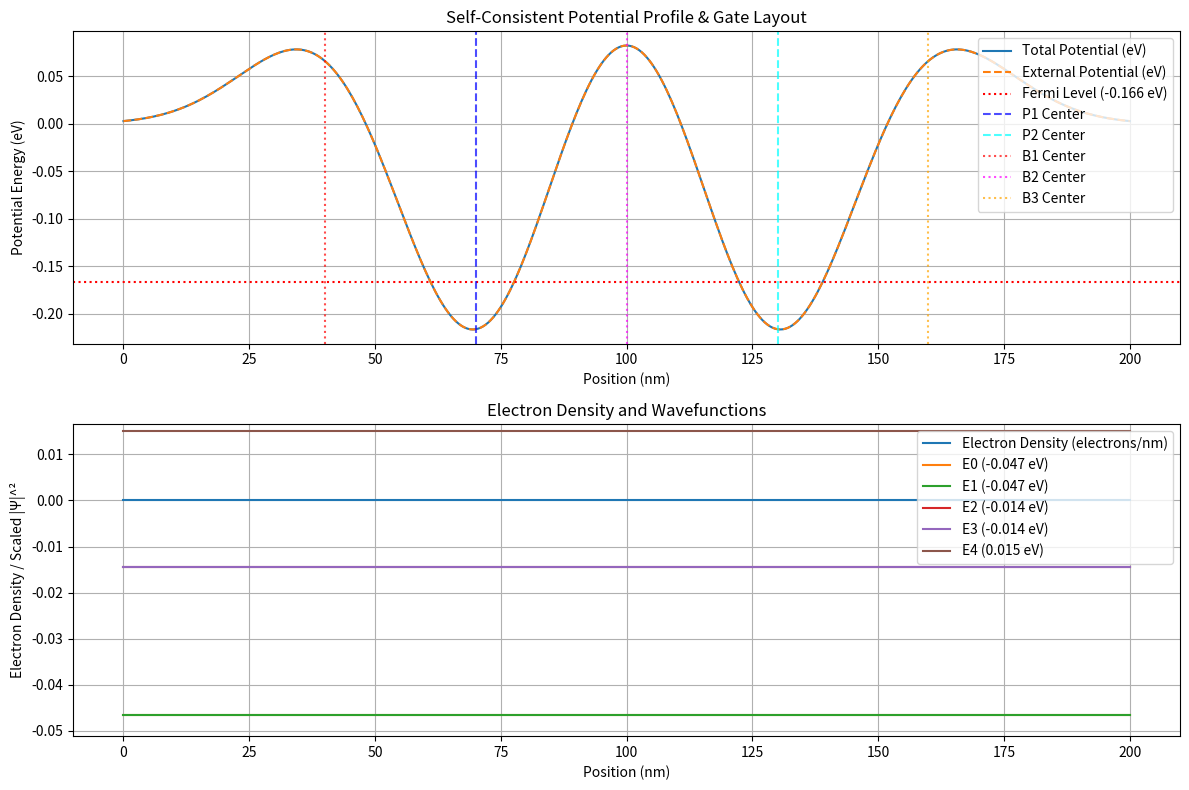

This figure's Python source:
#!/usr/bin/env python
# -*- coding: utf-8 -*-

"""
1D Schrödinger-Poisson simulator for a semiconductor quantum dot device.
"""

import numpy as np
import scipy.constants as const
import scipy.sparse as sp
import scipy.sparse.linalg as spla
import matplotlib.pyplot as plt

# --- Physical Constants ---
hbar = const.hbar
m_e = const.m_e
e = const.e
epsilon_0 = const.epsilon_0

# --- Material Parameters (e.g., GaAs) ---
m_eff = 0.067 * m_e  # Effective mass
eps_r = 12.9         # Relative permittivity
epsilon = eps_r * epsilon_0

# --- Simulation Grid ---
L = 200e-9  # Length of the simulation domain (m)
N = 401     # Number of grid points (odd number for centered features)
x = np.linspace(0, L, N)
dx = x[1] - x[0]

# --- Device Parameters ---
# Example: A simple potential well defined by gate voltages
# These would define regions where voltages are applied
# For now, let's define a simple external potential function
def get_external_potential(x, voltages):
    """
    Calculates the external potential profile for a double dot device
    based on gate voltages applied to plungers and barriers.
    Uses Gaussian profiles for each gate's influence.
    """
    potential = np.zeros_like(x)

    # Define gate parameters (centers and widths in meters)
    # Adjust these based on desired dot separation and size
    gate_std_dev = 15e-9 # Standard deviation for all gates
    p1_center = L * 0.35
    p2_center = L * 0.65
    b1_center = L * 0.20 # Left barrier
    b2_center = L * 0.50 # Center barrier
    b3_center = L * 0.80 # Right barrier

    # Helper function for Gaussian potential shape
    # Amplitude is voltage * e (energy), sign depends on gate type
    def gaussian_potential(center, std_dev, amplitude):
        return amplitude * np.exp(-(x - center)**2 / (2 * std_dev**2))

    # Add potential contributions from each gate based on applied voltages
    # Plunger voltages (typically negative) lower the potential energy
    potential += gaussian_potential(p1_center, gate_std_dev, voltages.get('P1', 0.0) * e)
    potential += gaussian_potential(p2_center, gate_std_dev, voltages.get('P2', 0.0) * e)

    # Barrier voltages (typically positive) raise the potential energy
    # Note: Here we assume positive voltage values map to positive potential energy barriers
    potential += gaussian_potential(b1_center, gate_std_dev, voltages.get('B1', 0.0) * e)
    potential += gaussian_potential(b2_center, gate_std_dev, voltages.get('B2', 0.0) * e)
    potential += gaussian_potential(b3_center, gate_std_dev, voltages.get('B3', 0.0) * e)

    # Optional: Add a constant background potential offset if needed
    # potential += background_offset * e

    return potential

# --- Schrödinger Solver ---
def solve_schrodinger(potential):
    """
    Solves the 1D time-independent Schrödinger equation for the given potential.
    Returns eigenvalues (energies) and eigenvectors (wavefunctions).
    """
    # Hamiltonian matrix: H = -hbar^2/(2*m_eff) * d^2/dx^2 + V(x)
    diag = hbar**2 / (m_eff * dx**2) + potential
    offdiag = -hbar**2 / (2 * m_eff * dx**2) * np.ones(N - 1)
    # Using sparse matrix for efficiency, especially for larger N
    H = sp.diags([offdiag, diag, offdiag], [-1, 0, 1], shape=(N, N), format='csc')

    # Find the lowest few eigenvalues and eigenvectors
    # k: number of eigenstates to find
    # sigma: find eigenvalues near this value (e.g., near the potential minimum)
    # which='LM': find eigenvalues with the largest magnitude (use sigma for specific range)
    # Using shift-invert mode (sigma) is generally better for finding lowest states
    try:
        # Find eigenvalues near the minimum of the potential
        num_eigenstates = 10 # Number of eigenstates to compute
        # Use sparse solver spla.eigsh for Hermitian matrices
        # Using which='SM' (Smallest Magnitude) without sigma can be more robust
        eigenvalues, eigenvectors = spla.eigsh(H, k=num_eigenstates, which='SM')
        # eigsh returns sorted eigenvalues
    except Exception as e:
        print(f"Eigenvalue solver failed: {e}")
        # Fallback or error handling needed
        # For now, return empty arrays
        return np.array([]), np.empty((N, 0))

    # Normalize eigenvectors
    for i in range(eigenvectors.shape[1]):
        eigenvectors[:, i] /= np.sqrt(np.sum(np.abs(eigenvectors[:, i])**2) * dx)

    return eigenvalues, eigenvectors # Eigenvalues in J, eigenvectors are dimensionless

# --- Charge Density Calculation ---
def calculate_charge_density(eigenvalues, eigenvectors, fermi_level):
    """
    Calculates the 1D electron charge density.
    Assumes zero temperature (Fermi-Dirac distribution is a step function).
    """
    density = np.zeros(N)
    # Factor of 2 for spin degeneracy
    for i in range(len(eigenvalues)):
        if eigenvalues[i] < fermi_level:
            density += 2 * np.abs(eigenvectors[:, i])**2
        else:
            break # Eigenvalues are sorted

    # Charge density (negative for electrons)
    charge_density = -e * density # Coulombs per meter (C/m)
    return charge_density

# --- Poisson Solver ---
def solve_poisson(charge_density):
    """
    Solves the 1D Poisson equation: d^2(phi)/dx^2 = -rho / epsilon
    Returns the electrostatic potential phi.
    Uses finite differences and assumes Dirichlet boundary conditions (phi=0 at ends).
    """
    # Discretized Poisson equation: (phi_{i+1} - 2*phi_i + phi_{i-1}) / dx^2 = -rho_i / epsilon
    # This forms a linear system A * phi = b
    # A is a tridiagonal matrix: [1, -2, 1] / dx^2
    diag = -2 / dx**2 * np.ones(N)
    offdiag = 1 / dx**2 * np.ones(N - 1)
    A = sp.diags([offdiag, diag, offdiag], [-1, 0, 1], format='csc')

    # Right-hand side vector b = -rho / epsilon
    b = -charge_density / epsilon

    # Apply boundary conditions (phi[0] = 0, phi[N-1] = 0)
    # Modify A and b to enforce boundary conditions
    # For Dirichlet phi=0:
    # Row 0: Set A[0,0]=1, A[0,1]=0, b[0]=0
    # Row N-1: Set A[N-1,N-1]=1, A[N-1,N-2]=0, b[N-1]=0
    # A more robust way using sparse matrices:
    A = A.tolil() # Convert to LIL format for easier modification
    A[0, 0] = 1.0
    A[0, 1] = 0.0
    A[N - 1, N - 1] = 1.0
    A[N - 1, N - 2] = 0.0
    b[0] = 0.0
    b[N - 1] = 0.0
    A = A.tocsc() # Convert back to CSC format for efficient solving

    # Solve the linear system A * phi = b
    try:
        phi = spla.spsolve(A, b)
    except spla.MatrixRankWarning:
        print("Warning: Matrix is singular or near-singular. Using least squares.")
        phi, info = spla.lgmres(A, b) # Example iterative solver
        if info != 0:
            print(f"Poisson solver did not converge (info={info}).")
            # Fallback: Use pseudo-inverse or handle error
            phi = np.zeros_like(charge_density) # Return zero potential as fallback

    return phi # Electrostatic potential in Volts

# --- Self-Consistent Iteration ---
def self_consistent_solver(voltages, fermi_level, max_iter=100, tol=1e-6, mixing=0.1):
    """
    Performs the self-consistent Schrödinger-Poisson calculation.
    """
    print("Starting self-consistent calculation...")

    # Initial guess: no charge, potential is just the external potential
    charge_density = np.zeros(N)
    electrostatic_potential_V = np.zeros(N) # Potential in Volts

    external_potential_J = get_external_potential(x, voltages) # Potential in Joules

    for i in range(max_iter):
        print(f"Iteration {i+1}/{max_iter}")

        # 1. Calculate total potential energy V = V_ext + (-e * phi)
        total_potential_J = external_potential_J - e * electrostatic_potential_V

        # 2. Solve Schrödinger equation
        eigenvalues, eigenvectors = solve_schrodinger(total_potential_J)
        if not eigenvalues.size:
            print("Error in Schrödinger solver. Aborting.")
            return None, None, None, None # Indicate failure

        # 3. Calculate charge density
        new_charge_density = calculate_charge_density(eigenvalues, eigenvectors, fermi_level)

        # 4. Solve Poisson equation
        new_electrostatic_potential_V = solve_poisson(new_charge_density)

        # 5. Check for convergence
        # Convergence check based on the change in potential
        potential_diff = np.linalg.norm(new_electrostatic_potential_V - electrostatic_potential_V) * dx
        print(f"  Potential difference norm: {potential_diff:.3e}")
        if potential_diff < tol:
            print(f"Converged after {i+1} iterations.")
            electrostatic_potential_V = new_electrostatic_potential_V
            charge_density = new_charge_density
            break

        # 6. Mix new and old potential/density for stability
        # Simple linear mixing: potential = old_potential + mixing * (new_potential - old_potential)
        electrostatic_potential_V = electrostatic_potential_V + mixing * (new_electrostatic_potential_V - electrostatic_potential_V)
        # Alternatively, mix charge density:
        # charge_density = charge_density + mixing * (new_charge_density - charge_density)

        # Update charge density for the next Poisson solve if mixing potential
        # If mixing density, update potential based on mixed density
        charge_density = calculate_charge_density(eigenvalues, eigenvectors, fermi_level) # Recalculate based on current states
                                                                                        # This might need refinement depending on mixing strategy

    else: # Loop finished without break
        print(f"Warning: Did not converge after {max_iter} iterations.")

    # Final results
    final_total_potential_J = external_potential_J - e * electrostatic_potential_V
    final_eigenvalues, final_eigenvectors = solve_schrodinger(final_total_potential_J)
    final_charge_density = calculate_charge_density(final_eigenvalues, final_eigenvectors, fermi_level)

    return final_total_potential_J, final_charge_density, final_eigenvalues, final_eigenvectors


# --- Main Execution ---
if __name__ == "__main__":
    # Define applied voltages for the double dot device (Volts)
    # Adjust these values to shape the double well potential
    applied_voltages = {
        'P1': -0.25,  # Plunger 1 voltage (negative to create well)
        'P2': -0.25,  # Plunger 2 voltage
        'B1': 0.1,   # Left barrier voltage (positive to create barrier)
        'B2': 0.15,  # Center barrier voltage
        'B3': 0.1,   # Right barrier voltage
    }

    # Define Fermi level (chemical potential of the electron reservoir)
    # Example: Set slightly above the lowest potential energy
    ext_pot = get_external_potential(x, applied_voltages)
    fermi_level_J = np.min(ext_pot) + 0.05 * e # Example: 50 meV above min potential (in Joules)

    # Run the self-consistent solver
    total_potential, charge_density, eigenvalues, eigenvectors = self_consistent_solver(
        applied_voltages, fermi_level_J, max_iter=50, tol=1e-5, mixing=0.1
    )

    # --- Plotting Results ---
    if total_potential is not None:
        print("Plotting results...")
        plt.figure(figsize=(12, 8))

        # Plot 1: Potential Energy Profile
        plt.subplot(2, 1, 1)
        plt.plot(x * 1e9, total_potential / e, label='Total Potential (eV)')
        plt.plot(x * 1e9, get_external_potential(x, applied_voltages) / e, '--', label='External Potential (eV)')
        plt.axhline(fermi_level_J / e, color='r', linestyle=':', label=f'Fermi Level ({fermi_level_J/e:.3f} eV)')
        plt.xlabel("Position (nm)")
        plt.ylabel("Potential Energy (eV)")
        plt.title("Self-Consistent Potential Profile & Gate Layout")

        # --- Add Gate Visualization ---
        # Re-define gate parameters used in get_external_potential for visualization
        gate_std_dev_vis = 15e-9 # Standard deviation for all gates
        p1_center_vis = L * 0.35
        p2_center_vis = L * 0.65
        b1_center_vis = L * 0.20 # Left barrier
        b2_center_vis = L * 0.50 # Center barrier
        b3_center_vis = L * 0.80 # Right barrier

        # Draw vertical lines for gate centers
        plt.axvline(x=p1_center_vis * 1e9, color='blue', linestyle='--', alpha=0.7, label='P1 Center')
        plt.axvline(x=p2_center_vis * 1e9, color='cyan', linestyle='--', alpha=0.7, label='P2 Center')
        plt.axvline(x=b1_center_vis * 1e9, color='red', linestyle=':', alpha=0.7, label='B1 Center')
        plt.axvline(x=b2_center_vis * 1e9, color='magenta', linestyle=':', alpha=0.7, label='B2 Center')
        plt.axvline(x=b3_center_vis * 1e9, color='orange', linestyle=':', alpha=0.7, label='B3 Center')
        # --- End Gate Visualization ---

        plt.legend(loc='upper right') # Update legend location if needed
        plt.grid(True)

        # Plot 2: Charge Density and Wavefunctions
        plt.subplot(2, 1, 2)
        # Convert charge density C/m to electrons/nm (charge density / (-e) * 1e-9)
        charge_density_per_nm = charge_density / (-e) * 1e-9
        plt.plot(x * 1e9, charge_density_per_nm, label='Electron Density (electrons/nm)')

        # Plot lowest few wavefunctions (scaled for visibility)
        plot_lines = [plt.gca().lines[-1]] # Start with the density plot line
        if eigenvalues.size > 0:
            # Determine a suitable scale based on the density plot range or a fixed value
            density_min, density_max = np.min(charge_density_per_nm), np.max(charge_density_per_nm)
            density_range = max(density_max - density_min, 1e-9) # Avoid division by zero if density is flat
            scale = density_range * 2.0 # Scale factor for wavefunctions relative to density range

            for i in range(min(5, len(eigenvalues))): # Plot up to 5 lowest states
                # Shift wavefunction vertically by its energy (in eV)
                # Probability density |psi|^2 / nm, scaled for visibility
                psi_scaled = np.abs(eigenvectors[:, i])**2 * (dx / 1e-9)
                # Normalize the peak of the scaled psi^2 to the 'scale' value for consistent plotting
                psi_scaled *= scale / np.max(psi_scaled) if np.max(psi_scaled) > 1e-9 else 1.0
                psi_plot = (eigenvalues[i] / e) + psi_scaled # Shift baseline to energy level
                line, = plt.plot(x * 1e9, psi_plot, label=f'E{i} ({eigenvalues[i]/e:.3f} eV)')
                plot_lines.append(line)

        plt.xlabel("Position (nm)")
        plt.ylabel("Electron Density / Scaled |Ψ|^²")
        plt.title("Electron Density and Wavefunctions")
        plt.legend(loc='upper right')
        plt.grid(True)

        # Adjust ylim dynamically to fit all plotted data (density + wavefunctions)
        min_y_val = min(line.get_ydata().min() for line in plot_lines)
        max_y_val = max(line.get_ydata().max() for line in plot_lines)
        plt.ylim(min_y_val - 0.1 * abs(min_y_val), max_y_val + 0.1 * abs(max_y_val)) # Add 10% margin

        plt.tight_layout()
        plot_filename = "simulation_results.png"
        plt.savefig(plot_filename)
        print(f"Plot saved to {plot_filename}")
    else:
        print("Self-consistent calculation failed. No results to plot.")
